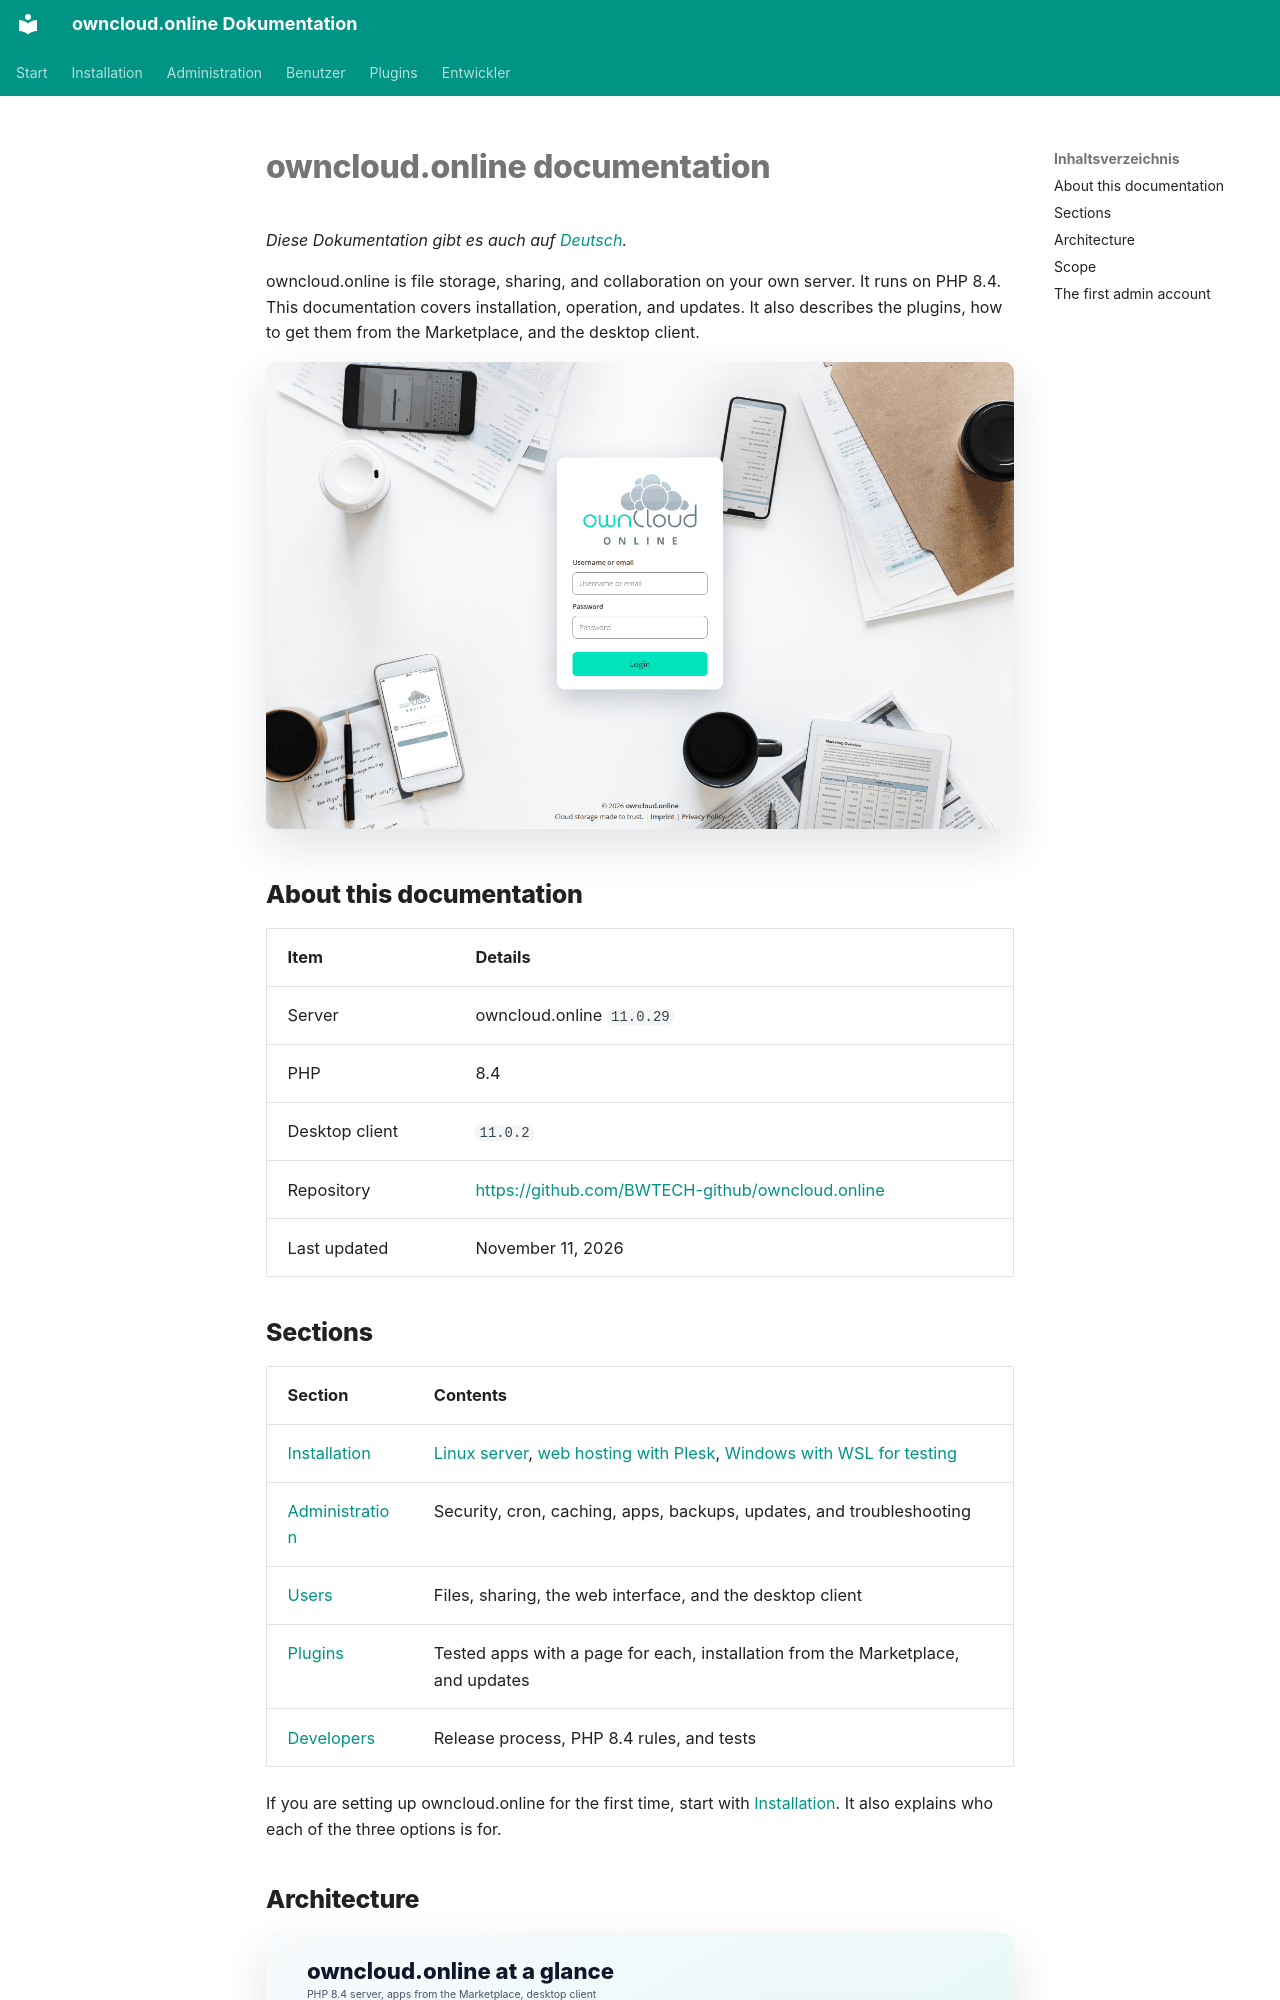

repository: BWTECH-github/owncloud.online · page: index.en/index.html · generator: mkdocs

# owncloud.online documentation

*Diese Dokumentation gibt es auch auf [Deutsch](index.md).*

owncloud.online is file storage, sharing, and collaboration on your own server.
It runs on PHP 8.4. This documentation covers installation, operation, and
updates. It also describes the plugins, how to get them from the Marketplace,
and the desktop client.

![owncloud.online login page with fields for username or email and password](assets/screenshots/en/login.png)

## About this documentation

| Item | Details |
| --- | --- |
| Server | owncloud.online `11.0.29` |
| PHP | 8.4 |
| Desktop client | `11.0.2` |
| Repository | <https://github.com/BWTECH-github/owncloud.online> |
| Last updated | November 11, 2026 |

## Sections

| Section | Contents |
| --- | --- |
| [Installation](installation/index.en.md) | [Linux server](installation/linux-server.en.md), [web hosting with Plesk](installation/webhosting.en.md), [Windows with WSL for testing](installation/local-wsl.en.md) |
| [Administration](administration/index.en.md) | Security, cron, caching, apps, backups, updates, and troubleshooting |
| [Users](user/index.en.md) | Files, sharing, the web interface, and the desktop client |
| [Plugins](plugins/index.md) | Tested apps with a page for each, installation from the Marketplace, and updates |
| [Developers](developer/index.en.md) | Release process, PHP 8.4 rules, and tests |

If you are setting up owncloud.online for the first time, start with
[Installation](installation/index.en.md). It also explains who each of the
three options is for.
